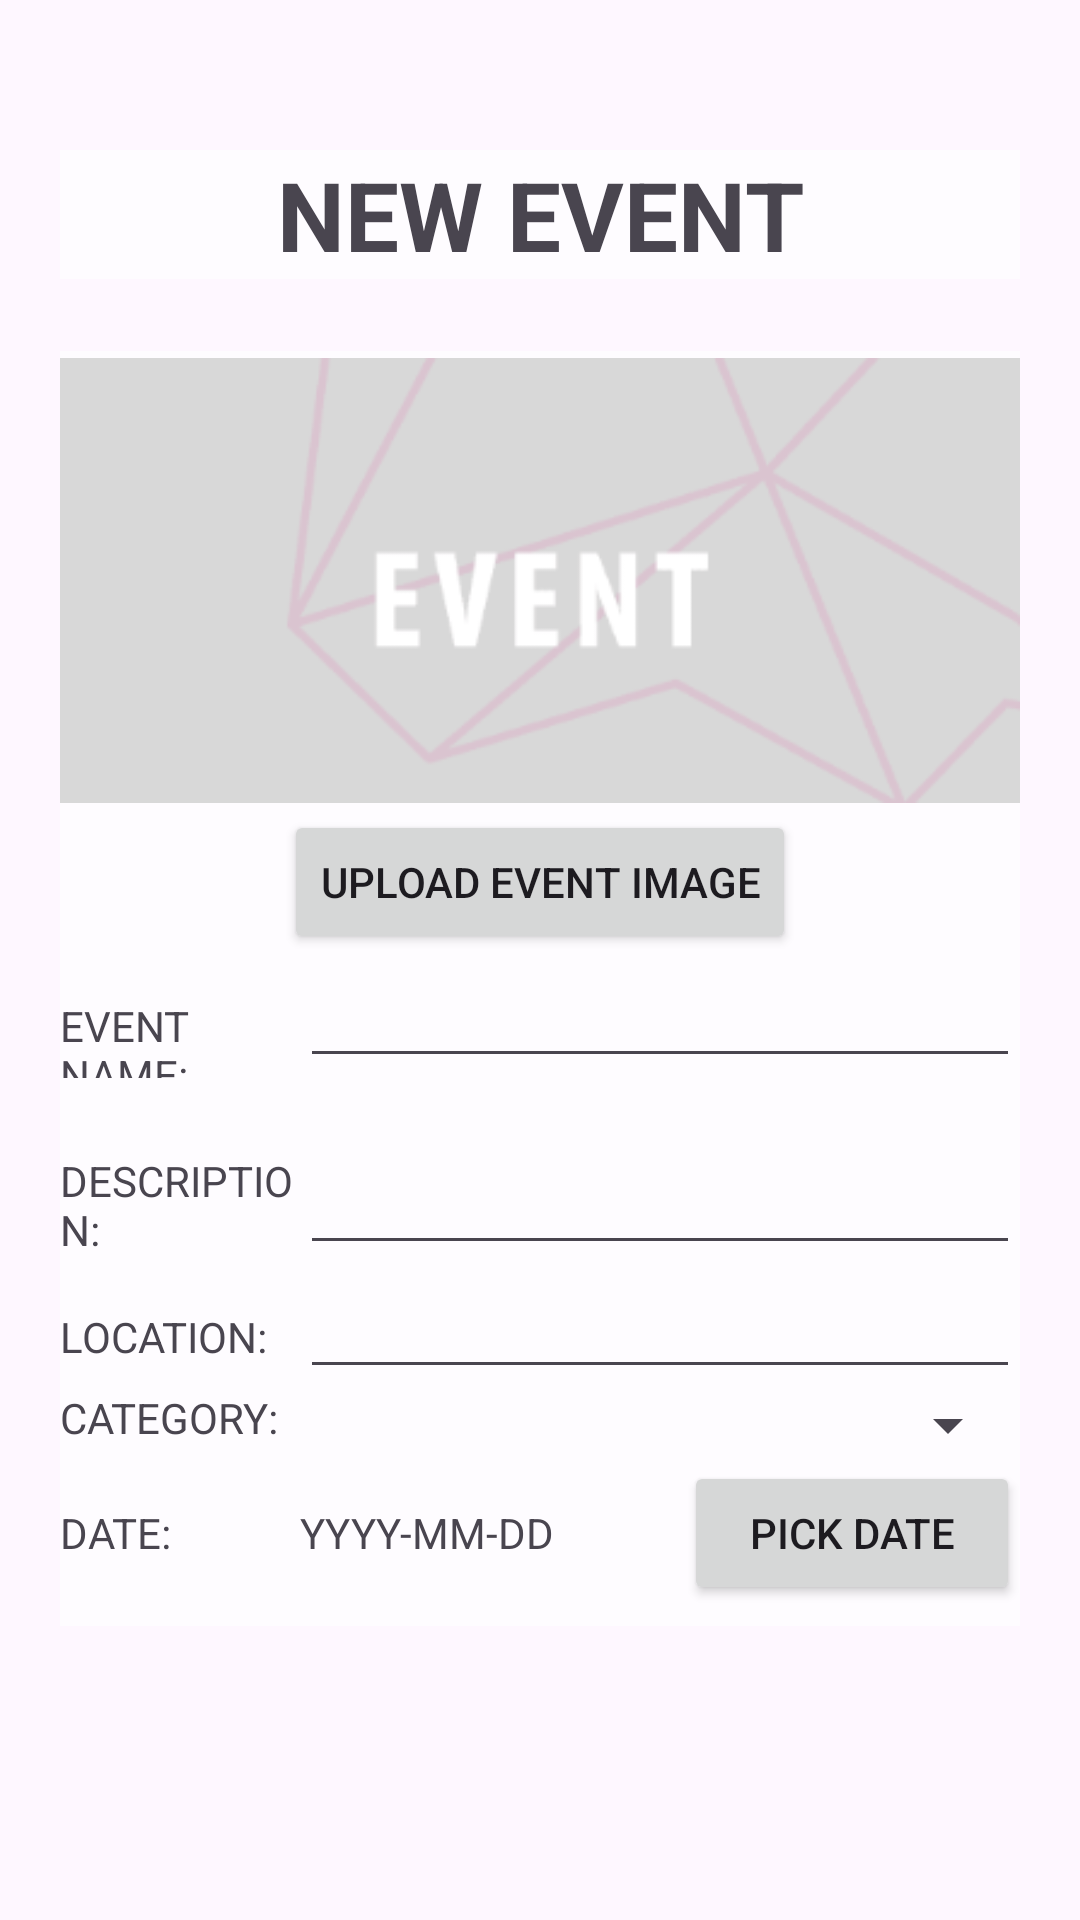

Android layout source for this screen:
<!-- AndroidManifest.xml: application theme Theme.VolunteerApp -->
<!-- res/layout/activity_admin_add_event.xml -->
<?xml version="1.0" encoding="utf-8"?>
<GridLayout
    xmlns:android="http://schemas.android.com/apk/res/android"
    xmlns:app="http://schemas.android.com/apk/res-auto"
    android:layout_width="match_parent"
    android:layout_height="match_parent"
    android:useDefaultMargins="true"
    android:alignmentMode="alignBounds"
    android:background="@drawable/bg"
    android:id="@+id/add_event"
    android:columnOrderPreserved="false"
    android:columnCount="2"
    android:layout_marginTop="0dp"
    >

    <TextView
        android:layout_width="match_parent"
        android:layout_columnSpan="2"
        android:gravity="center_horizontal"
        android:layout_marginTop="50dp"
        android:layout_marginRight="20dp"
        android:background="@drawable/container_admin_page"
        android:text="NEW EVENT"
        android:textStyle="bold"
        android:textSize="32dip" />

    <LinearLayout
        android:layout_width="fill_parent"
        android:layout_height="fill_parent"
        android:background="@drawable/container_admin_page"
        android:layout_marginLeft="20dp"
        android:layout_marginRight="20dp"
        android:layout_marginBottom="195dp"
        android:layout_marginTop="20dp"
        android:orientation="vertical" >

        <ImageView
            android:id="@+id/imgEvent"
            android:layout_width="match_parent"
            android:layout_height="153dp"
            app:srcCompat="@drawable/default_cover" />

        <Button
            android:id="@+id/btnUploadImage"
            android:layout_width="wrap_content"
            android:layout_height="wrap_content"
            android:layout_gravity="center_horizontal"
            android:text="Upload Event Image"
            android:onClick="uploadEventImg"
            android:textAlignment="center" />

        <LinearLayout
            android:layout_width="fill_parent"
            android:layout_height="wrap_content"
            android:orientation="horizontal" >

            <TextView
                android:layout_width="0dp"
                android:layout_height="wrap_content"
                android:layout_weight="0.25"
                android:text="EVENT NAME:" />

            <EditText
                android:id="@+id/txtEventName"
                android:layout_width="0dp"
                android:layout_height="wrap_content"
                android:layout_weight="0.75" />
        </LinearLayout>

        <LinearLayout
            android:layout_width="fill_parent"
            android:layout_height="wrap_content"
            android:orientation="horizontal" >

            <TextView
                android:layout_width="0dp"
                android:layout_height="wrap_content"
                android:layout_weight="0.25"
                android:text="DESCRIPTION:" />

            <EditText
                android:id="@+id/txtDesc"
                android:layout_width="0dp"
                android:layout_height="wrap_content"
                android:layout_weight="0.75"
                android:inputType="textMultiLine"
                android:lines="2" />
        </LinearLayout>

        <LinearLayout
            android:layout_width="fill_parent"
            android:layout_height="wrap_content"
            android:orientation="horizontal" >

            <TextView
                android:layout_width="0dp"
                android:layout_height="wrap_content"
                android:layout_weight="0.25"
                android:text="LOCATION:" />

            <EditText
                android:id="@+id/txtLocation"
                android:layout_width="0dp"
                android:layout_height="wrap_content"
                android:layout_weight="0.75" />
        </LinearLayout>


        <LinearLayout
            android:layout_width="fill_parent"
            android:layout_height="wrap_content"
            android:orientation="horizontal" >

            <TextView
                android:layout_width="0dp"
                android:layout_height="wrap_content"
                android:layout_weight="0.25"
                android:text="CATEGORY:" />

            <Spinner
                android:id="@+id/spinnerCategory"
                android:layout_width="0dp"
                android:layout_height="wrap_content"
                android:layout_weight="0.75"
                />
        </LinearLayout>

        <LinearLayout
            android:layout_width="fill_parent"
            android:layout_height="wrap_content"
            android:orientation="horizontal" >
            <TextView
                android:layout_width="0dp"
                android:layout_height="wrap_content"
                android:layout_weight="0.25"
                android:text="DATE:" />

            <TextView
                android:id="@+id/tvDate"
                android:layout_width="0dp"
                android:layout_height="wrap_content"
                android:layout_weight="0.4"
                android:text="YYYY-MM-DD" />

            <Button
                android:id="@+id/btnPickDate"
                android:layout_width="0dp"
                android:layout_height="wrap_content"
                android:text="Pick Date"
                android:layout_weight="0.35"
                android:onClick="showDatePickerDialog" />

        </LinearLayout>

        <LinearLayout
            android:layout_width="match_parent"
            android:layout_height="wrap_content">

            <Button
                android:id="@+id/btnAddEvent"
                android:layout_width="match_parent"
                android:layout_height="wrap_content"
                android:text="CREATE NEW EVENT"
                android:onClick="addEvent" />

        </LinearLayout>


    </LinearLayout>

</GridLayout>
<!-- resources referenced by this layout -->
<resources>
  <!-- drawable container_admin_page (drawable) -->
  <?xml version="1.0" encoding="utf-8"?>
  <shape xmlns:android="http://schemas.android.com/apk/res/android"
      android:shape="rectangle">
      <solid android:color="#B3FFFFFF" />
  </shape>
  <!-- drawable default_cover: png bitmap (drawable, 14119 bytes) -->
  <style name="Theme.VolunteerApp" parent="Base.Theme.VolunteerApp" />
  <style name="Base.Theme.VolunteerApp" parent="Theme.Material3.DayNight.NoActionBar">
          
          
      </style>
</resources>
